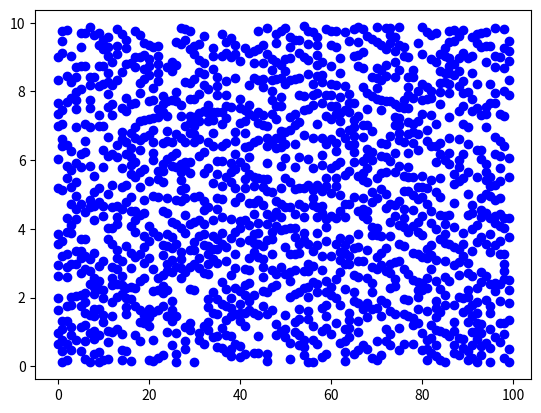
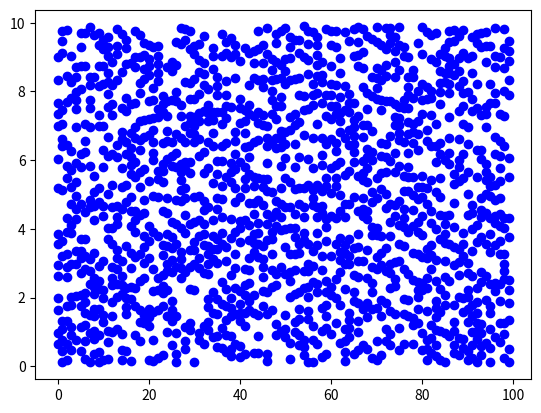

Recreate these plots in Python, in order.
import random
import matplotlib.pyplot as plt
import numpy as np
N = 15
L = 10.0
sigma = 0.1
n_configs = 100
xs =[]# np.array()
plt.figure(1)
nums = np.ones(N)
for config in range(n_configs):
    x = []
    while len(x) < N:
        x.append(random.uniform(sigma, L - sigma))
        for k in range(len(x) - 1):
            if abs(x[-1] - x[k]) < 2.0 * sigma:
                x = []
                break
    
    plt.plot(nums*config,x,'bo')
    xs.append(x)
    
    #print x
plt.figure(2)
plt.plot(xs,'bo')            
